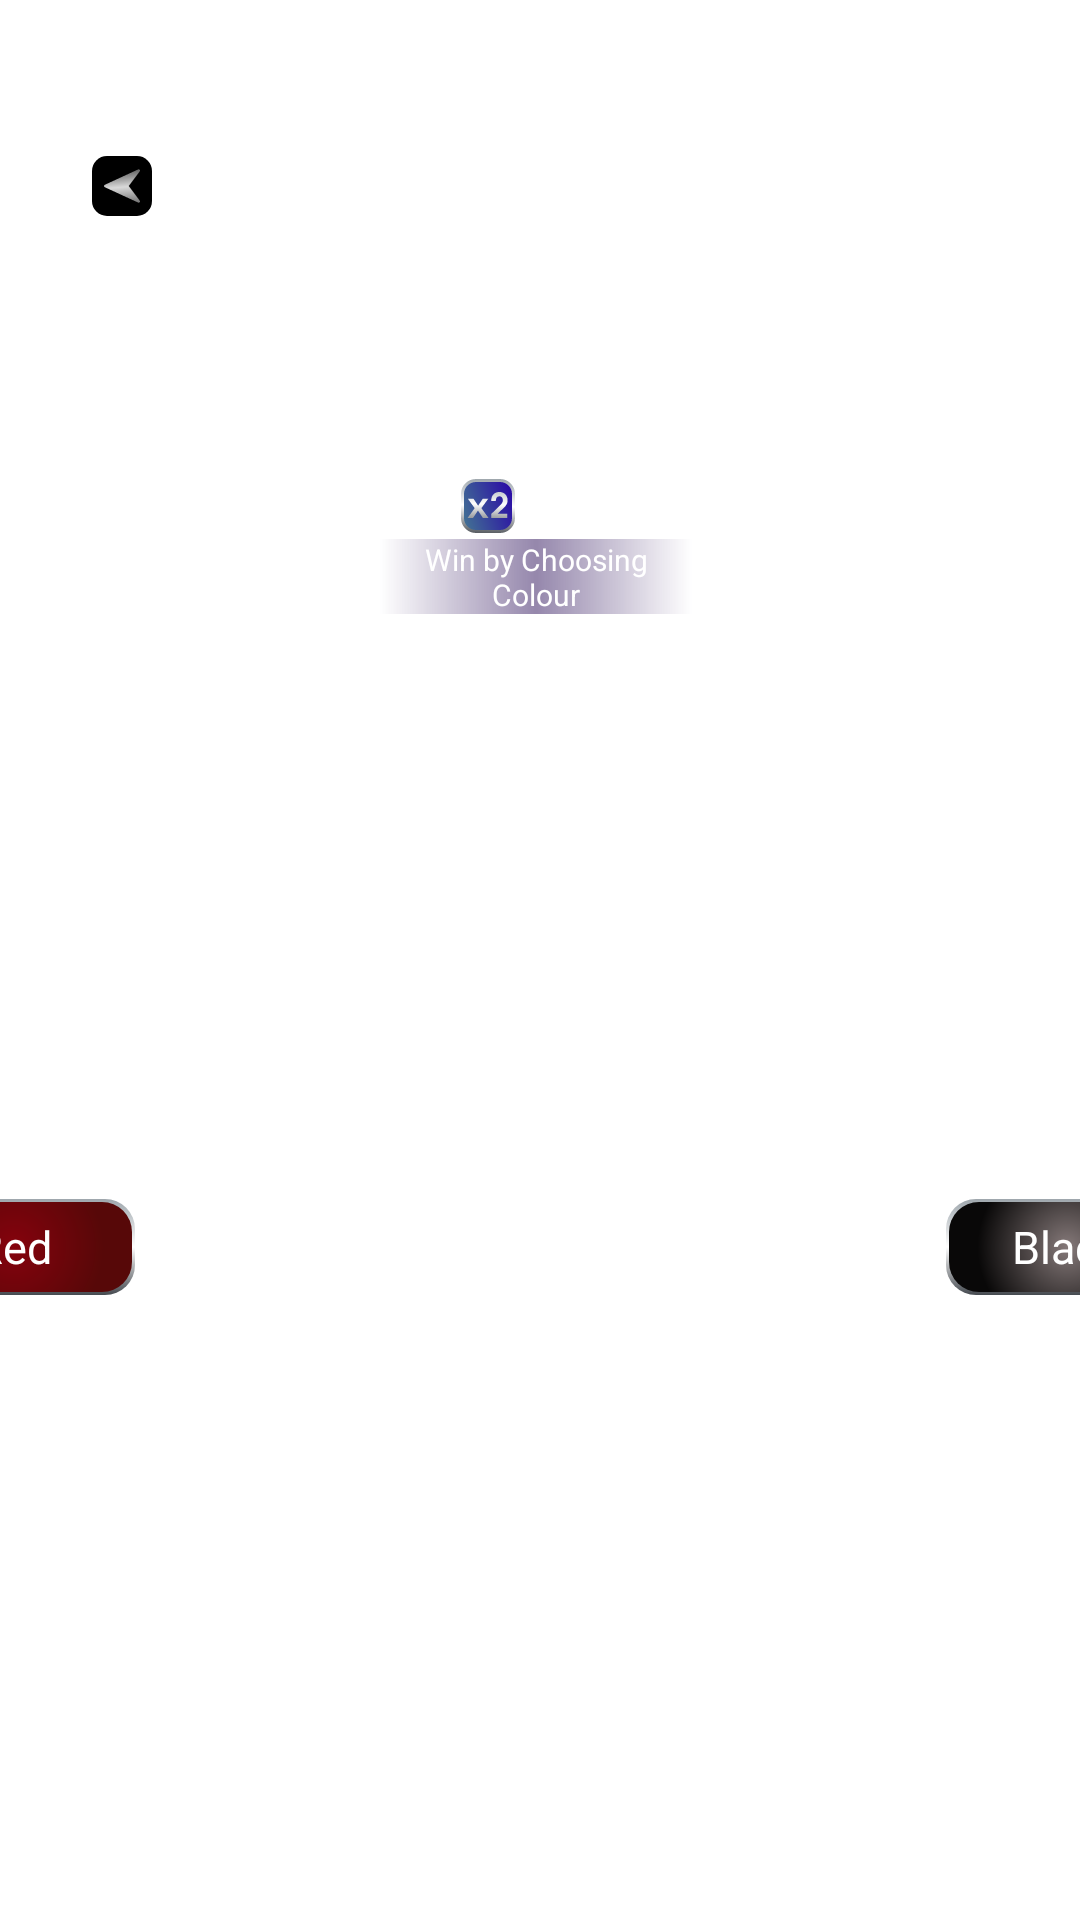

Android layout source for this screen:
<!-- AndroidManifest.xml: fallback theme Theme.MaterialComponents.DayNight.NoActionBar -->
<!-- res/layout/fragment_bonus_game.xml -->
<?xml version="1.0" encoding="utf-8"?>
<androidx.constraintlayout.widget.ConstraintLayout xmlns:android="http://schemas.android.com/apk/res/android"
    xmlns:app="http://schemas.android.com/apk/res-auto"
    xmlns:tools="http://schemas.android.com/tools"
    android:layout_width="match_parent"
    android:layout_height="match_parent"
    tools:context=".ui.bonusGame.BonusGameFragment">

    <androidx.constraintlayout.widget.Guideline
        android:id="@+id/bottom_guide_line"
        android:layout_width="0dp"
        android:layout_height="0dp"
        android:orientation="horizontal"
        app:layout_constraintGuide_percent="0.8416" />

    <androidx.constraintlayout.widget.Guideline
        android:id="@+id/top_guide_line"
        android:layout_width="0dp"
        android:layout_height="0dp"
        android:orientation="horizontal"
        app:layout_constraintGuide_begin="50dp" />

    <androidx.constraintlayout.widget.Guideline
        android:id="@+id/start_guide_line"
        android:layout_width="0dp"
        android:layout_height="0dp"
        android:orientation="vertical"
        app:layout_constraintGuide_percent="0.08" />

    <androidx.constraintlayout.widget.Guideline
        android:id="@+id/end_guide_line"
        android:layout_width="0dp"
        android:layout_height="0dp"
        android:orientation="vertical"
        app:layout_constraintGuide_percent="0.92" />

    <androidx.constraintlayout.widget.ConstraintLayout
        android:id="@+id/button_back"
        android:layout_width="24dp"
        android:layout_height="24dp"
        android:background="@drawable/field_button_background_radius_5"
        app:layout_constraintStart_toStartOf="@id/start_guide_line"
        app:layout_constraintTop_toTopOf="@id/top_guide_line">

        <androidx.constraintlayout.widget.ConstraintLayout
            android:layout_width="0dp"
            android:layout_height="0dp"
            android:layout_margin="2dp"
            android:background="@drawable/field_black_background_radius_5"
            app:layout_constraintBottom_toBottomOf="parent"
            app:layout_constraintEnd_toEndOf="parent"
            app:layout_constraintStart_toStartOf="parent"
            app:layout_constraintTop_toTopOf="parent">

            <androidx.appcompat.widget.AppCompatImageView
                android:layout_width="wrap_content"
                android:layout_height="wrap_content"
                android:src="@drawable/image_back"
                app:layout_constraintBottom_toBottomOf="parent"
                app:layout_constraintEnd_toEndOf="parent"
                app:layout_constraintStart_toStartOf="parent"
                app:layout_constraintTop_toTopOf="parent" />

        </androidx.constraintlayout.widget.ConstraintLayout>

    </androidx.constraintlayout.widget.ConstraintLayout>

    <androidx.recyclerview.widget.RecyclerView
        android:id="@+id/cards_list"
        android:layout_width="256.5dp"
        android:layout_height="116dp"
        app:layout_constraintBottom_toBottomOf="@id/bottom_guide_line"
        app:layout_constraintEnd_toEndOf="parent"
        app:layout_constraintStart_toStartOf="parent"
        app:layout_constraintTop_toTopOf="@id/top_guide_line"
        app:layout_constraintVertical_bias="0.7131"
        tools:listitem="@layout/item_card" />

    <androidx.appcompat.widget.AppCompatImageView
        android:layout_width="wrap_content"
        android:layout_height="wrap_content"
        app:layout_constraintBottom_toTopOf="@id/text_win_by_choosing_color"
        app:layout_constraintEnd_toStartOf="@id/win_by_choosing_color"
        android:src="@drawable/image_x2"
        android:layout_marginBottom="2dp"
        android:layout_marginEnd="7dp"/>

    <androidx.appcompat.widget.AppCompatTextView
        android:id="@+id/win_by_choosing_color"
        android:layout_width="wrap_content"
        android:layout_height="wrap_content"
        app:layout_constraintTop_toTopOf="@id/top_guide_line"
        app:layout_constraintBottom_toTopOf="@id/text_win_by_choosing_color"
        app:layout_constraintStart_toStartOf="@id/text_win_by_choosing_color"
        app:layout_constraintEnd_toEndOf="@id/text_win_by_choosing_color"
        app:layout_constraintVertical_chainStyle="packed"
        android:textAppearance="@style/All_round_gothic_w01.12sp.Toad_in_love_color" />

    <androidx.appcompat.widget.AppCompatTextView
        android:id="@+id/text_win_by_choosing_color"
        android:layout_width="104dp"
        android:layout_height="25dp"
        app:layout_constraintTop_toBottomOf="@id/win_by_choosing_color"
        app:layout_constraintStart_toStartOf="@id/start_guide_line"
        app:layout_constraintBottom_toTopOf="@id/cards_list"
        app:layout_constraintEnd_toEndOf="@id/end_guide_line"
        android:textAppearance="@style/All_round_gothic_w01.10sp.White"
        android:text="Win by Choosing Colour"
        android:gravity="center"
        android:layout_marginTop="2dp"
        android:layout_marginEnd="3dp"
        app:layout_constraintHorizontal_chainStyle="packed"
        android:background="@drawable/bonus_game_numbers_back"/>

    <androidx.constraintlayout.widget.ConstraintLayout
        android:id="@+id/cards_back_layout"
        android:layout_width="0dp"
        android:layout_height="0dp"
        app:layout_constraintTop_toTopOf="@id/cards_list"
        app:layout_constraintBottom_toBottomOf="@id/cards_list"
        app:layout_constraintStart_toStartOf="@id/cards_list"
        app:layout_constraintEnd_toEndOf="@id/cards_list"
        android:clickable="true"
        android:focusable="true" />

    <androidx.appcompat.widget.AppCompatImageButton
        android:id="@+id/button_take"
        android:layout_width="wrap_content"
        android:layout_height="wrap_content"
        android:background="@null"
        android:src="@drawable/image_button_take_pressed"
        app:layout_constraintBottom_toBottomOf="@id/bottom_guide_line"
        app:layout_constraintEnd_toEndOf="parent"
        app:layout_constraintTop_toTopOf="@id/top_guide_line"
        app:layout_constraintStart_toEndOf="@id/layout_button_black"
        app:layout_constraintHorizontal_bias="0"
        app:layout_constraintVertical_bias="0.5686" />

    <androidx.constraintlayout.widget.ConstraintLayout
        android:id="@+id/layout_button_red"
        android:layout_width="81dp"
        android:layout_height="32dp"
        android:layout_marginEnd="7dp"
        android:background="@drawable/choose_card_color_back"
        android:padding="1dp"
        app:layout_constraintBottom_toBottomOf="@id/cards_list"
        app:layout_constraintEnd_toStartOf="@id/cards_list"
        app:layout_constraintHorizontal_bias="1"
        app:layout_constraintStart_toStartOf="parent">

        <androidx.appcompat.widget.AppCompatTextView
            android:id="@+id/text_red"
            android:layout_width="0dp"
            android:layout_height="0dp"
            android:background="@drawable/choose_card_red_gradient"
            app:layout_constraintBottom_toBottomOf="parent"
            app:layout_constraintEnd_toEndOf="parent"
            app:layout_constraintStart_toStartOf="parent"
            app:layout_constraintTop_toTopOf="parent"
            android:gravity="center"
            android:textAppearance="@style/All_round_gothic_w01.15sp.White"
            android:text="@string/red"/>

    </androidx.constraintlayout.widget.ConstraintLayout>

    <androidx.constraintlayout.widget.ConstraintLayout
        android:id="@+id/layout_button_black"
        android:layout_width="81dp"
        android:layout_height="32dp"
        android:layout_marginStart="7dp"
        android:background="@drawable/choose_card_color_back"
        android:padding="1dp"
        app:layout_constraintBottom_toBottomOf="@id/cards_list"
        app:layout_constraintHorizontal_bias="0"
        app:layout_constraintStart_toEndOf="@id/cards_list">

        <androidx.appcompat.widget.AppCompatTextView
            android:id="@+id/text_black"
            android:layout_width="0dp"
            android:layout_height="0dp"
            android:background="@drawable/choose_card_black_gradient"
            app:layout_constraintBottom_toBottomOf="parent"
            app:layout_constraintEnd_toEndOf="parent"
            app:layout_constraintStart_toStartOf="parent"
            app:layout_constraintTop_toTopOf="parent"
            android:gravity="center"
            android:textAppearance="@style/All_round_gothic_w01.15sp.White"
            android:text="@string/black"/>

    </androidx.constraintlayout.widget.ConstraintLayout>

    <androidx.constraintlayout.widget.ConstraintLayout
        android:id="@+id/animation_win_layout"
        android:layout_width="180dp"
        android:layout_height="180dp"
        app:layout_constraintTop_toTopOf="@id/win_by_choosing_color"
        app:layout_constraintBottom_toBottomOf="@id/win_by_choosing_color"
        app:layout_constraintStart_toStartOf="@id/win_by_choosing_color"
        app:layout_constraintEnd_toEndOf="@id/win_by_choosing_color"
        android:visibility="gone">

        <ImageView
            android:id="@+id/anim_win"
            android:layout_width="match_parent"
            android:layout_height="match_parent"/>

    </androidx.constraintlayout.widget.ConstraintLayout>

    <androidx.constraintlayout.widget.ConstraintLayout
        android:id="@+id/animation_loss_layout"
        android:layout_width="180dp"
        android:layout_height="180dp"
        app:layout_constraintTop_toTopOf="@id/win_by_choosing_color"
        app:layout_constraintBottom_toBottomOf="@id/win_by_choosing_color"
        app:layout_constraintStart_toStartOf="@id/win_by_choosing_color"
        app:layout_constraintEnd_toEndOf="@id/win_by_choosing_color"
        android:visibility="gone">

        <ImageView
            android:id="@+id/anim_loss"
            android:layout_width="match_parent"
            android:layout_height="match_parent" />

    </androidx.constraintlayout.widget.ConstraintLayout>

</androidx.constraintlayout.widget.ConstraintLayout>
<!-- res/layout/item_card.xml (included above) -->
<?xml version="1.0" encoding="utf-8"?>
<androidx.constraintlayout.widget.ConstraintLayout xmlns:android="http://schemas.android.com/apk/res/android"
    android:layout_width="match_parent"
    android:layout_height="match_parent"
    android:layout_marginEnd="2dp"
    android:layout_marginStart="2dp">

    <androidx.appcompat.widget.AppCompatImageView
        android:id="@+id/card_back"
        android:layout_width="match_parent"
        android:layout_height="match_parent"
        android:scaleType="centerCrop"
        />

    <androidx.appcompat.widget.AppCompatImageView
        android:id="@+id/card_front"
        android:layout_width="match_parent"
        android:layout_height="match_parent"
        android:scaleType="centerCrop"
        android:alpha="0"
        />

</androidx.constraintlayout.widget.ConstraintLayout>
<!-- resources referenced by this layout -->
<resources>
  <!-- drawable bonus_game_numbers_back (drawable) -->
  <?xml version="1.0" encoding="utf-8"?>
  <layer-list xmlns:android="http://schemas.android.com/apk/res/android">
      <item>
          <shape>
              <gradient
                  android:startColor="@color/dark_purplish_blue_10"
                  android:centerColor="@color/light_purplish_blue"
                  android:endColor="@color/dark_blue_10"/>
          </shape>
      </item>
  </layer-list>
  <!-- drawable choose_card_black_gradient (drawable) -->
  <?xml version="1.0" encoding="utf-8"?>
  <layer-list xmlns:android="http://schemas.android.com/apk/res/android">
      <item>
          <shape>
              <corners android:radius="10dp"/>
              <gradient android:type="radial"
                  android:gradientRadius="30dp"
                  android:startColor="@color/grey"
                  android:endColor="@color/jet"/>
          </shape>
      </item>
  </layer-list>
  <!-- drawable choose_card_color_back (drawable) -->
  <?xml version="1.0" encoding="utf-8"?>
  <layer-list xmlns:android="http://schemas.android.com/apk/res/android">
      <item>
          <shape>
              <corners android:radius="10dp"/>
              <gradient
                  android:angle="270"
                  android:startColor="@color/grey_window"
                  android:centerColor="@color/white"
                  android:endColor="@color/graphite_gray"/>
          </shape>
      </item>
  </layer-list>
  <!-- drawable choose_card_red_gradient (drawable) -->
  <?xml version="1.0" encoding="utf-8"?>
  <layer-list xmlns:android="http://schemas.android.com/apk/res/android">
      <item>
          <shape>
              <corners android:radius="10dp"/>
              <gradient android:type="radial"
                  android:gradientRadius="30dp"
                  android:startColor="@color/brown_crimson"
                  android:endColor="@color/bulgarian_pink"/>
          </shape>
      </item>
  </layer-list>
  <!-- drawable field_black_background_radius_5 (drawable) -->
  <?xml version="1.0" encoding="utf-8"?>
  <layer-list xmlns:android="http://schemas.android.com/apk/res/android">
      <item>
          <shape>
              <corners android:radius="5dp" />
              <solid android:color="@color/black"/>
          </shape>
      </item>
  </layer-list>
  <string name="black">Black</string>
  <string name="red">Red</string>
  <style name="All_round_gothic_w01.10sp.White">
          <item name="android:textColor">@color/white</item>
      </style>
  <style name="All_round_gothic_w01.12sp.Toad_in_love_color">
          <item name="android:textColor">@color/toad_in_love_color</item>
      </style>
  <style name="All_round_gothic_w01.15sp.White">
          <item name="android:textColor">@color/white</item>
      </style>
  <color name="dark_purplish_blue_10">#00070A0F</color>
  <color name="light_purplish_blue">#9587AC</color>
  <color name="dark_blue_10">#0000045A</color>
  <color name="grey">#857979</color>
  <color name="jet">#090808</color>
  <color name="grey_window">#9EA6AC</color>
  <color name="white">#FFFFFFFF</color>
  <color name="graphite_gray">#454A50</color>
  <color name="brown_crimson">#85020D</color>
  <color name="bulgarian_pink">#570808</color>
  <color name="black">#FF000000</color>
  <color name="toad_in_love_color">#3EC349</color>
</resources>
